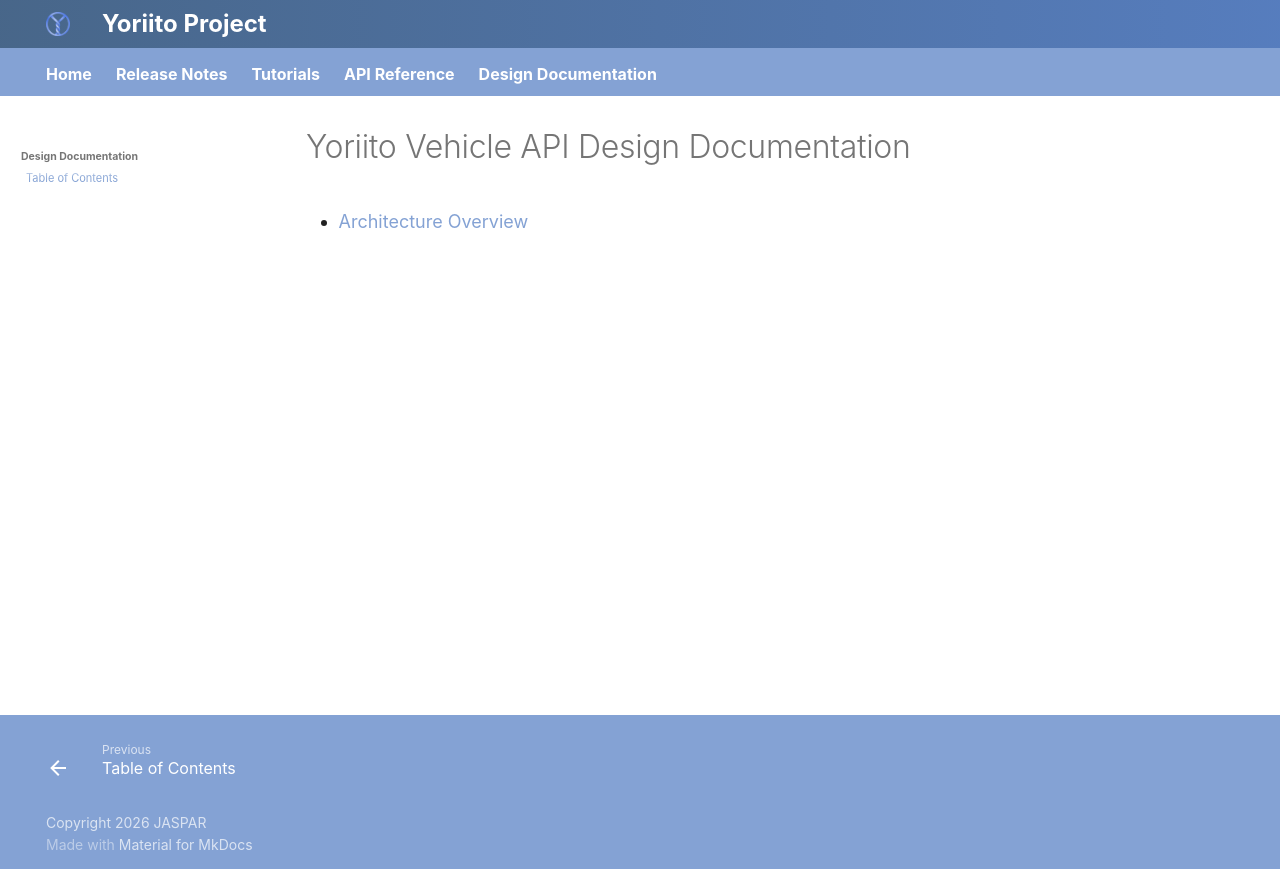

repository: yoriito/yoriito · page: design/index.html · generator: mkdocs

# Yoriito Vehicle API Design Documentation
- [Architecture Overview](architecture_overview.md)  
